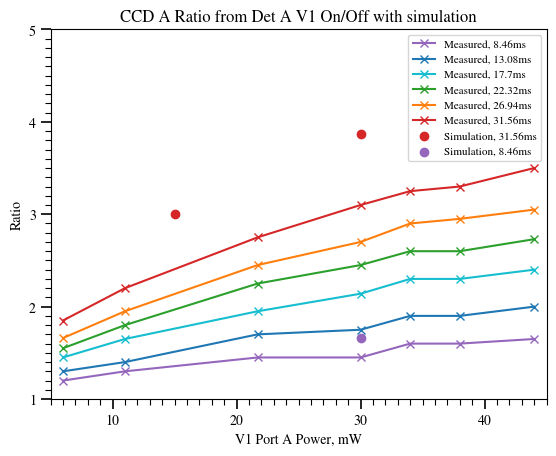
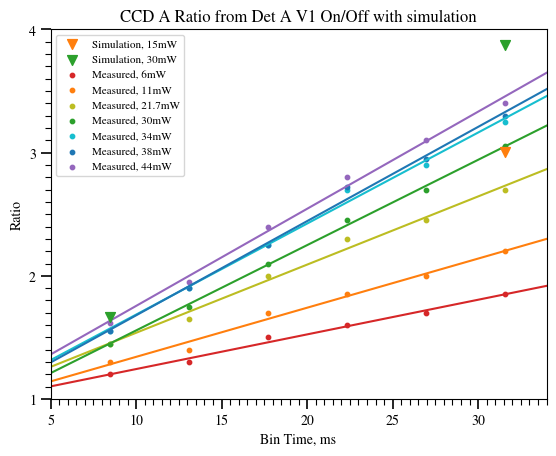

Here is the Python script that generated these plots, in order:
import numpy as np
import matplotlib.pyplot as plt
import math
from matplotlib import rc
from matplotlib.ticker import MultipleLocator
from scipy.interpolate import UnivariateSpline
from scipy.optimize import curve_fit

v1 = np.array([10, 30, 44, 100])
mu = np.array([27, 37.2, 36.4, 49.1])
mu /= 14


port_a_power = np.array([6, 11, 21.7, 30, 34, 38, 44])
r_measured_8_46 = np.array([1.2, 1.3, 1.45, 1.45, 1.6, 1.6, 1.65])
r_measured_13_09 = np.array([1.3, 1.4, 1.7, 1.75, 1.9, 1.9, 2])
r_measured_17_7 = np.array([1.45, 1.65, 1.95, 2.14, 2.3, 2.3, 2.4])
r_measured_22_32 = np.array([1.55, 1.8, 2.25, 2.45, 2.6, 2.6, 2.73])
r_measured_26_94 = np.array([1.66, 1.95, 2.45, 2.7, 2.9, 2.95, 3.05])
r_measured_31_56 = np.array([1.85, 2.2, 2.75, 3.1, 3.25, 3.3, 3.5])



power_sim_31_56 = np.array([15, 30])
val_0_31_56 = 13.4
vals_31_56 = np.array([40.3, 51.9])

val_0_8_46 = 11.6
power_sim_8_46 = np.array([30])
vals_8_46 = np.array([19.3])



r_31 = vals_31_56 / val_0_31_56
r_8 = vals_8_46 / val_0_8_46


def sqrt_model(x, a, b, c):
    return a * np.sqrt(x + b) + c


def linear_model(x, m, c):
    return m * x + c


rc('font', **{'family': 'serif', 'serif': ['Times']})
plt.rcParams.update({
    "text.usetex": False,
    "font.family": "serif",
    "font.serif": ["Times New Roman", "Nimbus Roman", "DejaVu Serif"],
    "mathtext.fontset": "stix",
})

# ---------------- Plot 1 ----------------
fig, ax = plt.subplots()

ax.plot(port_a_power, r_measured_8_46, label="Measured, 8.46ms", color="tab:purple", marker="x")
ax.plot(port_a_power, r_measured_13_09, label="Measured, 13.08ms", color="tab:blue", marker="x")
ax.plot(port_a_power, r_measured_17_7, label="Measured, 17.7ms", color="tab:cyan", marker="x")
ax.plot(port_a_power, r_measured_22_32, label="Measured, 22.32ms", color="tab:green", marker="x")
ax.plot(port_a_power, r_measured_26_94, label="Measured, 26.94ms", color="tab:orange", marker="x")
ax.plot(port_a_power, r_measured_31_56, label="Measured, 31.56ms", color="tab:red", marker="x")

ax.scatter(power_sim_31_56, r_31, label="Simulation, 31.56ms", color="tab:red", marker="o", zorder=5)
ax.scatter(power_sim_8_46, r_8, label="Simulation, 8.46ms", color="tab:purple", marker="o", zorder=5)
#ax.scatter(power_sim_22_3, r_22, label="Simulation, 22.32ms", color="tab:green", marker="o", zorder=5)

ax.set_ylim(1, 5)
ax.set_xlim(5, 45)
ax.set_ylabel("Ratio")
ax.set_xlabel("V1 Port A Power, mW")

ax.xaxis.set_major_locator(MultipleLocator(10))
ax.yaxis.set_major_locator(MultipleLocator(1))
ax.xaxis.set_minor_locator(MultipleLocator(1))
ax.yaxis.set_minor_locator(MultipleLocator(0.1))

ax.tick_params(which='minor', length=4, width=0.8)
ax.tick_params(which='major', length=7, width=1.2)

ax.legend(fontsize=8)
ax.set_title("CCD A Ratio from Det A V1 On/Off with simulation")



# ---------------- Plot 2 ----------------
bin_time = np.array([8.46, 13.08, 17.7, 22.32, 26.94, 31.56])
r_measured_6 = np.array([1.2, 1.3, 1.5, 1.6, 1.7, 1.85])
r_measured_11 = np.array([1.3, 1.4, 1.7, 1.85, 2, 2.2])
r_measured_21_7 = np.array([1.45, 1.65, 2, 2.3, 2.45, 2.7])
r_measured_30 = np.array([1.45, 1.75, 2.1, 2.45, 2.7, 3.05])
r_measured_34 = np.array([1.55, 1.9, 2.25, 2.7, 2.9, 3.25])
r_measured_38 = np.array([1.55, 1.9, 2.25, 2.72, 2.95, 3.3])
r_measured_44 = np.array([1.62, 1.95, 2.4, 2.8, 3.1, 3.4])


power_sim_31_56 = np.array([30])
val_0_31_56 = 13.4
vals_31_56 = np.array([51.9])

val_0_8_46 = 11.6
power_sim_8_46 = np.array([30])
vals_8_46 = np.array([19.3])




sim_bins = np.array([8.46, 31.56])



powers_30_w = np.array([19.3/val_0_8_46, 51.9/val_0_31_56])
powers_14_w = np.array([np.nan, 40.3/val_0_31_56])

datasets = [
    (r_measured_6, "6mW", "tab:red"),
    (r_measured_11, "11mW", "tab:orange"),
    (r_measured_21_7, "21.7mW", "tab:olive"),
    (r_measured_30, "30mW", "tab:green"),
    (r_measured_34, "34mW", "tab:cyan"),
    (r_measured_38, "38mW", "tab:blue"),
    (r_measured_44, "44mW", "tab:purple"),
]

fig, ax = plt.subplots()

ax.scatter(sim_bins, powers_14_w, label="Simulation, 15mW", color="tab:orange", marker="v", zorder=5, s=50)
ax.scatter(sim_bins, powers_30_w, label="Simulation, 30mW", color="tab:green", marker="v", zorder=5, s=50)
#ax.scatter(sim_bins, powers_44_w, label="Simulation, 44mW", color="tab:purple", marker="v", zorder=5, s=50)

x_fit = np.linspace(5, 34, 100)
for data, label, color in datasets:
    popt, pcov = curve_fit(linear_model, bin_time, data)
    m, c = popt
    ax.scatter(bin_time, data, label=f"Measured, {label}", color=color, marker="o", s=10)
    ax.plot(x_fit, linear_model(x_fit, m, c), color=color)


ax.set_ylim(1, 4)
ax.set_xlim(5, 34)
ax.set_ylabel("Ratio")
ax.set_xlabel("Bin Time, ms")

ax.xaxis.set_major_locator(MultipleLocator(5))
ax.yaxis.set_major_locator(MultipleLocator(1))
ax.xaxis.set_minor_locator(MultipleLocator(0.5))
ax.yaxis.set_minor_locator(MultipleLocator(0.1))

ax.tick_params(which='minor', length=4, width=0.8)
ax.tick_params(which='major', length=7, width=1.2)

ax.legend(fontsize=8)
ax.set_title("CCD A Ratio from Det A V1 On/Off with simulation")

plt.show()
